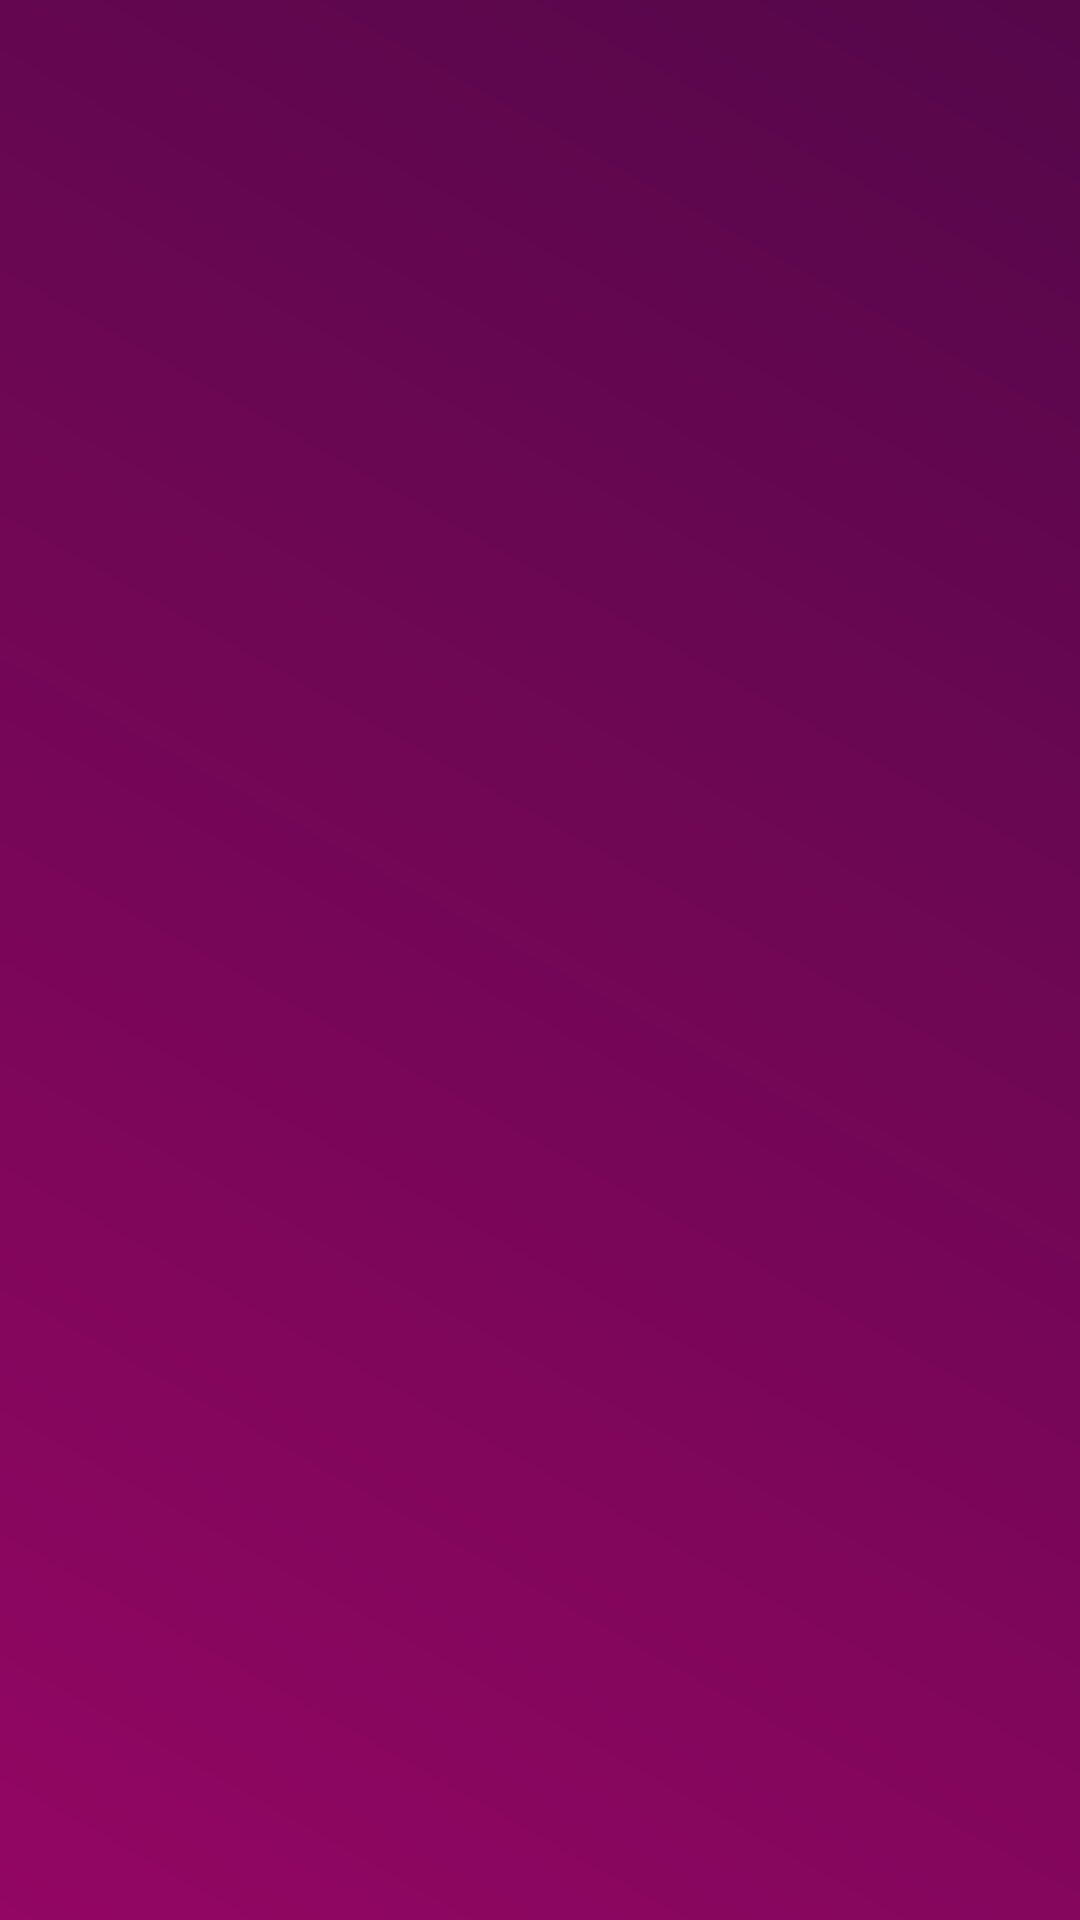

Reconstruct the res/layout file that produces this screen, plus the resources it refers to.
<!-- AndroidManifest.xml: application theme AppTheme -->
<!-- res/layout/home_appbar.xml -->
<?xml version="1.0" encoding="utf-8"?>
<android.support.design.widget.AppBarLayout xmlns:android="http://schemas.android.com/apk/res/android"
    xmlns:app="http://schemas.android.com/apk/res-auto"
    android:id="@+id/appbar"
    android:layout_width="match_parent"
    android:layout_height="wrap_content"
    android:background="@drawable/appbar_gradient_bg">

    <android.support.design.widget.CollapsingToolbarLayout
        android:id="@+id/collapsingToolbar"
        android:layout_width="match_parent"
        android:layout_height="match_parent"
        android:fitsSystemWindows="true"
        app:contentScrim="?attr/colorPrimary"
        app:expandedTitleMarginEnd="64dp"
        app:expandedTitleMarginStart="48dp"
        app:layout_scrollFlags="scroll|snap" />

    <android.support.v7.widget.Toolbar
        android:id="@+id/home_page_toolbar"
        android:layout_width="match_parent"
        android:layout_height="wrap_content"
        app:contentInsetStart="@dimen/padding_normal"
        app:popupTheme="@style/ThemeOverlay.ToolbarPopup" />

    <RelativeLayout
        android:layout_width="match_parent"
        android:layout_height="104dp"
        app:layout_scrollFlags="scroll|snap">

        <de.hdodenhof.circleimageview.CircleImageView
            android:id="@+id/homebar_image"
            android:layout_width="90dp"
            android:layout_height="90dp"
            android:layout_alignParentEnd="true"
            android:layout_centerVertical="true"
            android:layout_marginEnd="24dp"
            android:src="@drawable/avatar_placeholder"
            app:civ_border_color="@android:color/white"
            app:civ_border_width="2dp" />

        <android.support.design.chip.Chip
            android:id="@+id/homebar_groupname"
            style="@style/Widget.MaterialComponents.Chip.Action"
            android:layout_width="wrap_content"
            android:layout_height="wrap_content"

            android:layout_alignParentStart="true"
            android:layout_alignTop="@+id/homebar_image"
            android:layout_marginStart="16dp"
            android:layout_marginTop="0dp"
            android:textAppearance="@style/ChipsBaseText"

            app:chipIcon="@drawable/ic_groups"
            app:chipBackgroundColor="@android:color/transparent"
            app:chipCornerRadius="5dp"
            app:chipSpacingVertical="@dimen/spacing_micro"
            app:chipStrokeColor="@android:color/white"
            app:chipStrokeWidth="1dp"
            app:chipText="Hacela Group" />

        <android.support.design.chip.Chip
            android:id="@+id/homebar_groupbalance"
            style="@style/Widget.MaterialComponents.Chip.Action"
            android:layout_width="wrap_content"
            android:layout_height="wrap_content"
            android:layout_below="@id/homebar_groupname"
            android:layout_centerVertical="true"
            android:layout_marginStart="16dp"
            android:layout_marginTop="0dp"
            android:textAppearance="@style/ChipsBaseText"

            app:chipBackgroundColor="@android:color/transparent"
            app:chipCornerRadius="5dp"
            app:chipSpacingVertical="@dimen/spacing_micro"
            app:chipStrokeColor="@android:color/white"
            app:chipStrokeWidth="1dp"
            app:chipText="Balance : .00" />

        <android.support.design.chip.ChipGroup
            android:layout_width="wrap_content"
            android:layout_height="wrap_content"
            android:layout_alignParentBottom="true"
            android:layout_below="@id/homebar_groupbalance"
            app:singleLine="true"

            android:layout_alignParentStart="true"
            android:layout_marginStart="16dp"
            android:layout_marginTop="0dp"
            app:chipSpacingVertical="@dimen/spacing_micro"
            >

            <android.support.design.chip.Chip
                android:id="@+id/homebar_userbalance"
                style="@style/Widget.MaterialComponents.Chip.Action"
                android:layout_width="wrap_content"
                android:layout_height="wrap_content"
                android:textAppearance="@style/ChipsBaseText"
                app:chipBackgroundColor="@android:color/transparent"
                app:chipCornerRadius="5dp"
                app:chipStrokeColor="@android:color/white"
                app:chipStrokeWidth="1dp"
                app:chipText="@string/my_balance_n_72_000" />


        </android.support.design.chip.ChipGroup>

    </RelativeLayout>

 <TextView
     android:layout_width="match_parent"
     android:layout_height="wrap_content"
     android:textColor="@color/colorWhite"
     android:textAlignment="center"
     android:text="Groups"
     android:textSize="12sp"
     />

    <android.support.design.card.MaterialCardView
        style="@style/Widget.MaterialComponents.CardView"
        android:layout_height="wrap_content"
        android:layout_width="match_parent"
        app:cardBackgroundColor="@android:color/transparent"
        app:cardElevation="4dp"
        >

        <android.support.v7.widget.RecyclerView
            android:id="@+id/homebar_grouplist"
            android:layout_width="match_parent"
            android:layout_height="wrap_content" />
    </android.support.design.card.MaterialCardView>


    <TextView
        android:layout_width="match_parent"
        android:layout_height="wrap_content"
        android:text="Recent Transactions"
        android:textAlignment="center"
        android:background="#eaeaea"
        />

</android.support.design.widget.AppBarLayout>
<!-- resources referenced by this layout -->
<resources>
  <dimen name="padding_normal">16dp</dimen>
  <dimen name="spacing_micro">4dp</dimen>
  <!-- drawable appbar_gradient_bg (drawable) -->
  <?xml version="1.0" encoding="utf-8"?>
  <shape xmlns:android="http://schemas.android.com/apk/res/android"
      android:shape="rectangle">
      <gradient
          android:startColor="@color/app_gradient_start"
          android:endColor="@color/app_gradient_end"
          android:angle="45"/>
  </shape>
  <!-- drawable ic_groups: vector/xml drawable (drawable, 2833 chars, omitted) -->
  <string name="my_balance_n_72_000">My Balance \n Ksh 0</string>
  <style name="ChipsBaseText" parent="@android:style/TextAppearance.Small">
          <item name="android:textColor">@color/colorWhite</item>
      </style>
  <style name="ThemeOverlay.ToolbarPopup" parent="@style/ThemeOverlay.AppCompat.Light" />
  <style name="AppTheme" parent="Theme.MaterialComponents.Light.NoActionBar">
          
          <item name="colorPrimary">@color/colorPrimary</item>
          <item name="colorPrimaryDark">@color/colorPrimaryDark</item>
          <item name="colorAccent">@color/colorAccent</item>
  
  
          
          <item name="colorPrimaryLight">@color/colorPrimaryLight</item>
          <item name="colorSecondary">@color/colorSecondaryDark</item>
          <item name="colorSecondaryLight">@color/colorPrimaryLight</item>
          <item name="colorSecondaryDark">@color/colorSecondaryDark</item>
          <item name="scrimBackground">@color/scrimBackground</item>
          
      </style>
  <color name="app_gradient_start">#930663</color>
  <color name="app_gradient_end">#55074A</color>
  <color name="colorPrimary">#920662</color>
  <color name="colorPrimaryDark">#4b0747</color>
  <color name="colorAccent">#f9ab60</color>
  <color name="colorPrimaryLight">#b4920662</color>
  <color name="colorSecondaryDark">#b44b0747</color>
  <color name="scrimBackground">#b4f9ab60</color>
</resources>
